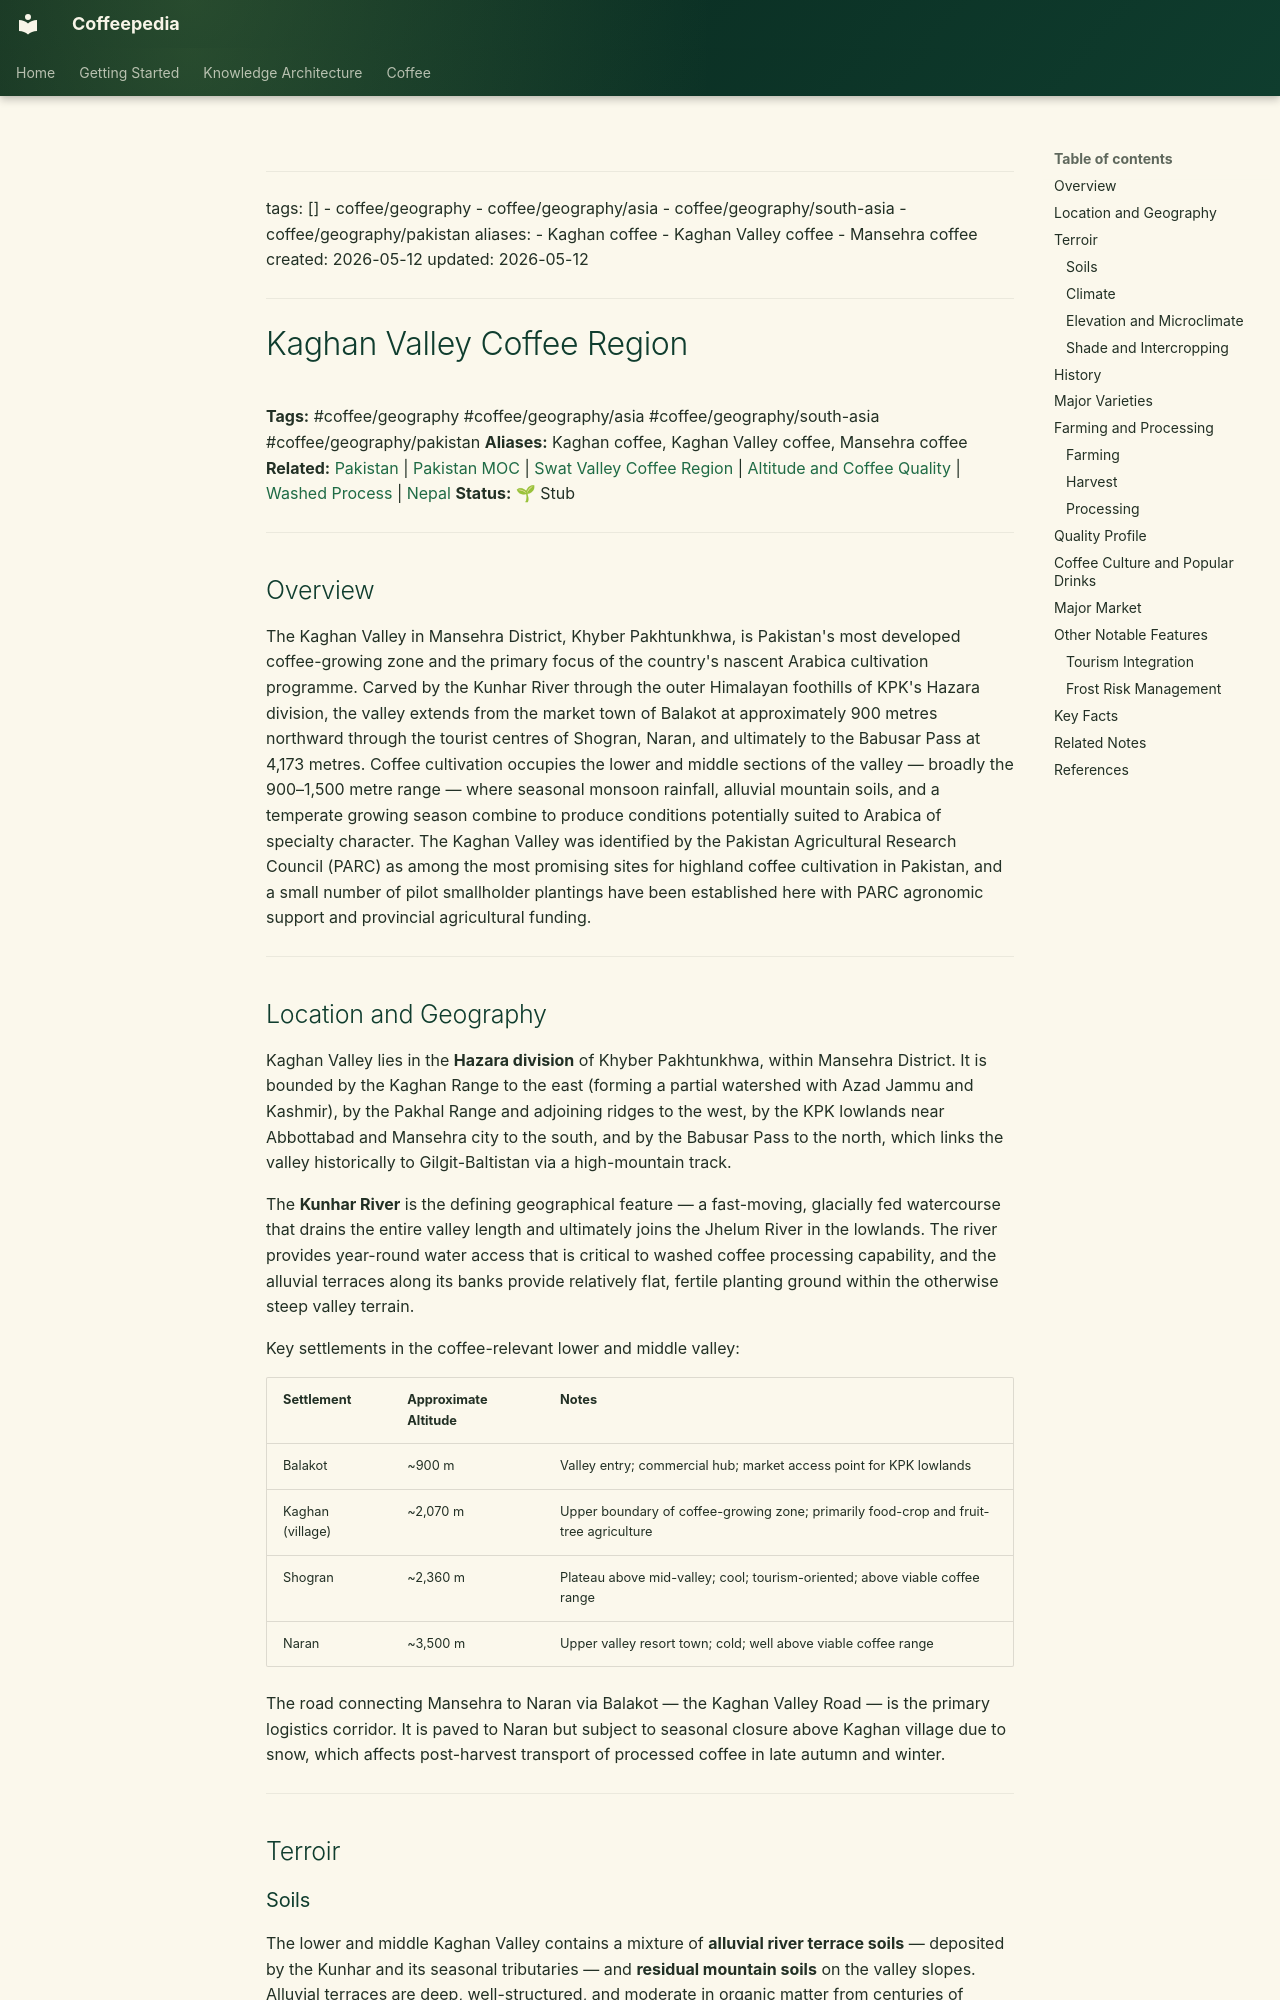

repository: Vauldt/all-about-coffee · page: coffee/coffee-geography/kaghan-valley-coffee-region/index.html · generator: mkdocs

---
tags: []
  - coffee/geography
  - coffee/geography/asia
  - coffee/geography/south-asia
  - coffee/geography/pakistan
aliases:
  - Kaghan coffee
  - Kaghan Valley coffee
  - Mansehra coffee
created: 2026-05-12
updated: 2026-05-12
---

# Kaghan Valley Coffee Region

**Tags:** #coffee/geography #coffee/geography/asia #coffee/geography/south-asia #coffee/geography/pakistan
**Aliases:** Kaghan coffee, Kaghan Valley coffee, Mansehra coffee
**Related:** [Pakistan](pakistan.md) | [Pakistan MOC](../maps-of-content/pakistan-moc.md) | [Swat Valley Coffee Region](swat-valley-coffee-region.md) | [Altitude and Coffee Quality](../altitude-and-coffee-quality.md) | [Washed Process](../coffee-processing/washed-process.md) | [Nepal](nepal.md)
**Status:** 🌱 Stub

---

## Overview

The Kaghan Valley in Mansehra District, Khyber Pakhtunkhwa, is Pakistan's most developed coffee-growing zone and the primary focus of the country's nascent Arabica cultivation programme. Carved by the Kunhar River through the outer Himalayan foothills of KPK's Hazara division, the valley extends from the market town of Balakot at approximately 900 metres northward through the tourist centres of Shogran, Naran, and ultimately to the Babusar Pass at 4,173 metres. Coffee cultivation occupies the lower and middle sections of the valley — broadly the 900–1,500 metre range — where seasonal monsoon rainfall, alluvial mountain soils, and a temperate growing season combine to produce conditions potentially suited to Arabica of specialty character. The Kaghan Valley was identified by the Pakistan Agricultural Research Council (PARC) as among the most promising sites for highland coffee cultivation in Pakistan, and a small number of pilot smallholder plantings have been established here with PARC agronomic support and provincial agricultural funding.

---

## Location and Geography

Kaghan Valley lies in the **Hazara division** of Khyber Pakhtunkhwa, within Mansehra District. It is bounded by the Kaghan Range to the east (forming a partial watershed with Azad Jammu and Kashmir), by the Pakhal Range and adjoining ridges to the west, by the KPK lowlands near Abbottabad and Mansehra city to the south, and by the Babusar Pass to the north, which links the valley historically to Gilgit-Baltistan via a high-mountain track.

The **Kunhar River** is the defining geographical feature — a fast-moving, glacially fed watercourse that drains the entire valley length and ultimately joins the Jhelum River in the lowlands. The river provides year-round water access that is critical to washed coffee processing capability, and the alluvial terraces along its banks provide relatively flat, fertile planting ground within the otherwise steep valley terrain.

Key settlements in the coffee-relevant lower and middle valley:

| Settlement | Approximate Altitude | Notes |
| :--- | :--- | :--- |
| Balakot | ~900 m | Valley entry; commercial hub; market access point for KPK lowlands |
| Kaghan (village) | ~2,070 m | Upper boundary of coffee-growing zone; primarily food-crop and fruit-tree agriculture |
| Shogran | ~2,360 m | Plateau above mid-valley; cool; tourism-oriented; above viable coffee range |
| Naran | ~3,500 m | Upper valley resort town; cold; well above viable coffee range |

The road connecting Mansehra to Naran via Balakot — the Kaghan Valley Road — is the primary logistics corridor. It is paved to Naran but subject to seasonal closure above Kaghan village due to snow, which affects post-harvest transport of processed coffee in late autumn and winter.

---

## Terroir
